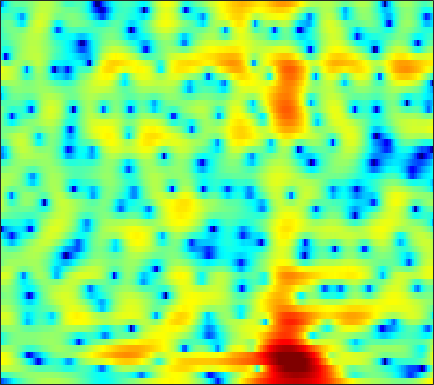

The table this chart was drawn from, first rows:
-15.262, -14.022, -12.243, -10.464, -9.183, -7.6115, -6.1946, -5.2179, -4.0361, -2.9964, -2.0879, -1.4842, -0.76559, -0.13972, 0.27022, 0.75038, 1.1628, 1.4298, 1.7273, 1.9604, 2.1321, 2.2277, 2.3119, 2.3499
-4.555, -4.097, -3.51, -2.947, -2.538, -2.011, -1.507, -1.152, -0.7189, -0.3319, 0.00846, 0.2323, 0.4864, 0.6929, 0.8195, 0.9523, 1.048, 1.098, 1.139, 1.152, 1.139, 1.111, 1.053, 0.9712
2.679, 2.748, 2.783, 2.751, 2.684, 2.537, 2.318, 2.107, 1.765, 1.354, 0.8815, 0.4909, -0.06055, -0.6302, -1.053, -1.565, -1.981, -2.206, -2.379, -2.415, -2.373, -2.323, -2.274, -2.298
6.246, 5.987, 5.555, 5.016, 4.538, 3.788, 2.9, 2.143, 1.008, -0.2815, -1.727, -2.921, -4.696, -6.756, -8.615, -11.76, -16.24, -20.52, -18.37, -12.92, -9.411, -7.554, -5.793, -4.648
5.997, 5.673, 5.127, 4.431, 3.794, 2.748, 1.425, 0.2167, -1.766, -4.322, -7.723, -11.15, -17.73, -21.45, -17.45, -13.79, -11.68, -10.45, -8.917, -7.256, -5.551, -4.342, -2.954, -1.832
1.401, 1.564, 1.682, 1.661, 1.538, 1.215, 0.7016, 0.1993, -0.618, -1.548, -2.491, -3.124, -3.727, -3.926, -3.835, -3.455, -2.91, -2.44, -1.791, -1.139, -0.5192, -0.07928, 0.4427, 0.8709
-5.805, -4.296, -2.772, -1.664, -1.061, -0.4963, -0.1522, -0.007157, 0.07202, 0.07573, 0.0457, 0.02056, -0.003245, 0.01281, 0.05339, 0.1645, 0.3176, 0.4525, 0.6454, 0.8485, 1.031, 1.146, 1.26, 1.308
-5.038, -3.971, -2.753, -1.785, -1.22, -0.6538, -0.2717, -0.08392, 0.06563, 0.1402, 0.1598, 0.1625, 0.1627, 0.1848, 0.216, 0.2819, 0.3699, 0.4507, 0.5692, 0.6942, 0.8049, 0.8798, 0.9573, 1.006
-0.643, -0.1958, 0.2841, 0.6006, 0.7195, 0.7307, 0.5879, 0.3845, 0.009074, -0.4539, -0.939, -1.244, -1.529, -1.636, -1.596, -1.427, -1.19, -1.009, -0.8013, -0.639, -0.5135, -0.4264, -0.2911, -0.09656
3.49, 3.653, 3.696, 3.531, 3.26, 2.687, 1.826, 0.9576, -0.5449, -2.531, -5.107, -7.351, -9.797, -9.224, -7.481, -5.311, -3.774, -3.024, -2.52, -2.556, -3.068, -3.727, -4.799, -5.46
4.322, 4.303, 4.131, 3.779, 3.381, 2.644, 1.634, 0.6869, -0.8304, -2.656, -4.781, -6.393, -7.862, -7.688, -6.762, -5.341, -4.19, -3.595, -3.212, -3.334, -4.029, -4.984, -6.825, -8.626
2.376, 2.36, 2.21, 1.909, 1.572, 0.9706, 0.212, -0.4453, -1.412, -2.4, -3.349, -3.928, -4.456, -4.657, -4.605, -4.315, -3.851, -3.472, -2.962, -2.503, -2.121, -1.866, -1.493, -1.03
0.3009, 0.5405, 0.6716, 0.5545, 0.3085, -0.2148, -0.9481, -1.663, -2.829, -4.186, -5.655, -6.729, -7.968, -8.497, -8.246, -7.179, -5.735, -4.638, -3.289, -2.087, -1.044, -0.3456, 0.4856, 1.234
-1.11, -0.4841, -0.03626, 0.03884, -0.1273, -0.6305, -1.456, -2.279, -3.672, -5.504, -7.968, -10.52, -15.67, -22.46, -17.62, -11.45, -7.66, -5.596, -3.448, -1.785, -0.4617, 0.3729, 1.307, 2.083
0.1275, 0.4572, 0.615, 0.4776, 0.1932, -0.4368, -1.312, -2.067, -3.177, -4.372, -5.497, -6.173, -6.72, -6.729, -6.326, -5.33, -4.064, -3.107, -1.907, -0.8548, 0.02622, 0.5826, 1.189, 1.689
2.934, 2.872, 2.623, 2.129, 1.573, 0.5746, -0.7479, -1.981, -3.857, -5.75, -7.005, -7.112, -6.239, -4.844, -3.764, -2.47, -1.386, -0.7062, -0.009478, 0.4382, 0.6536, 0.6612, 0.5229, 0.2848
4.336, 4.351, 4.199, 3.78, 3.26, 2.249, 0.7482, -0.8138, -3.612, -7.759, -12.76, -11.57, -6.866, -3.528, -1.781, -0.1413, 0.8955, 1.38, 1.658, 1.516, 0.9353, 0.1692, -1.353, -3.637
1.543, 2.103, 2.558, 2.696, 2.613, 2.271, 1.727, 1.231, 0.4867, -0.1738, -0.5268, -0.5272, -0.2311, 0.3202, 0.747, 1.22, 1.507, 1.547, 1.341, 0.8095, -0.09487, -1.037, -2.693, -4.789
-0.5398, 0.1918, 0.853, 1.261, 1.435, 1.531, 1.542, 1.516, 1.447, 1.411, 1.419, 1.449, 1.548, 1.663, 1.727, 1.75, 1.674, 1.514, 1.14, 0.5631, -0.23, -0.9657, -2.124, -3.452
-0.1161, 0.03445, 0.1789, 0.2836, 0.3603, 0.4806, 0.6069, 0.7188, 0.9194, 1.153, 1.387, 1.567, 1.811, 1.992, 2.097, 2.165, 2.118, 2.003, 1.719, 1.261, 0.6176, -0.003441, -1.021, -2.294
-0.2259, -0.7222, -1.317, -1.806, -2.054, -2.139, -1.954, -1.655, -1.085, -0.4537, 0.1937, 0.6654, 1.219, 1.703, 2.015, 2.352, 2.572, 2.66, 2.656, 2.494, 2.147, 1.76, 1.056, 0.1216
-2.476, -3.759, -5.603, -7.607, -9.053, -10.06, -9.055, -7.547, -5.526, -3.847, -2.484, -1.65, -0.7249, 0.1089, 0.6779, 1.386, 2.046, 2.479, 2.951, 3.274, 3.42, 3.402, 3.191, 2.782
-7.118, -8.456, -10.33, -12.8, -15.48, -18.31, -15.11, -11.94, -8.983, -7.105, -5.97, -5.466, -4.954, -4.315, -3.611, -2.349, -0.8779, 0.2055, 1.488, 2.536, 3.321, 3.737, 4.069, 4.162
-26.07, -16.11, -11.81, -10.03, -9.295, -8.68, -8.022, -7.584, -7.258, -7.302, -8.089, -9.342, -12.5, -18.7, -17.86, -10.24, -5.573, -3.155, -0.7254, 1.052, 2.371, 3.118, 3.858, 4.329
-5.307, -5.64, -5.477, -5.117, -4.856, -4.611, -4.493, -4.493, -4.665, -5.073, -5.809, -6.536, -7.633, -8.2, -7.866, -6.413, -4.451, -3.036, -1.357, 0.04205, 1.192, 1.916, 2.726, 3.361
0.1152, -0.4565, -1.04, -1.464, -1.708, -1.925, -2.115, -2.243, -2.386, -2.596, -2.802, -2.97, -3.136, -3.208, -3.183, -2.967, -2.655, -2.339, -1.861, -1.305, -0.6494, -0.09042, 0.6922, 1.48
2.363, 1.636, 0.6932, -0.1029, -0.5683, -0.9748, -1.12, -1.113, -1.032, -0.912, -0.8345, -0.8306, -0.9106, -1.145, -1.396, -1.885, -2.564, -3.204, -4.152, -4.891, -4.839, -4.108, -2.55, -0.8865
3.159, 1.894, -0.03821, -2.101, -3.377, -4.036, -3.277, -2.298, -1.069, -0.08988, 0.5243, 0.7843, 0.8464, 0.6349, 0.2658, -0.5893, -1.922, -3.43, -6.511, -12.45, -22.55, -11.76, -5.367, -1.792
2.672, 1.142, -1.643, -5.939, -10.81, -13.57, -7.372, -4.398, -1.91, -0.4032, 0.4587, 0.8141, 0.9789, 0.8996, 0.6786, 0.2209, -0.3897, -0.934, -1.681, -2.211, -2.162, -1.641, -0.5245, 0.703
2.442, 1.782, 0.7294, -0.3469, -0.9881, -1.457, -1.361, -1.129, -0.7539, -0.5661, -0.5732, -0.7255, -1.059, -1.462, -1.698, -1.8, -1.684, -1.441, -1.013, -0.4925, 0.08465, 0.5246, 1.116, 1.591
2.459, 2.368, 2.14, 1.84, 1.594, 1.277, 0.9271, 0.6404, 0.1348, -0.5923, -1.65, -2.723, -4.595, -6.909, -8.465, -8.746, -6.763, -4.971, -2.898, -1.282, -0.06219, 0.6405, 1.328, 1.765
1.659, 1.807, 1.912, 1.922, 1.864, 1.713, 1.419, 1.11, 0.4988, -0.3632, -1.621, -2.893, -5.211, -8.386, -11.17, -11.72, -8.204, -5.704, -3.171, -1.358, -0.06616, 0.6437, 1.291, 1.664
-0.355, -0.1224, 0.1842, 0.4768, 0.6704, 0.8556, 0.935, 0.8988, 0.7112, 0.3473, -0.1797, -0.6731, -1.378, -2.031, -2.34, -2.387, -2.002, -1.518, -0.7601, -0.0531, 0.5331, 0.8658, 1.15, 1.245
-3.809, -3.565, -2.94, -2.082, -1.386, -0.5456, 0.1795, 0.5812, 0.9601, 1.134, 1.174, 1.125, 1.007, 0.8604, 0.7901, 0.7268, 0.7606, 0.8287, 0.9521, 1.074, 1.146, 1.142, 1.041, 0.7936
-12.11, -12.08, -9.007, -5.691, -3.729, -1.667, -0.182, 0.6621, 1.475, 2.005, 2.282, 2.37, 2.348, 2.243, 2.109, 1.927, 1.751, 1.642, 1.52, 1.431, 1.318, 1.187, 0.9001, 0.4477
-10.88, -10.74, -7.905, -4.744, -2.761, -0.7089, 0.8026, 1.657, 2.45, 2.945, 3.137, 3.11, 2.866, 2.421, 1.978, 1.346, 0.7407, 0.4003, 0.1867, 0.2114, 0.3672, 0.4706, 0.4568, 0.1918
-2.87, -2.382, -1.476, -0.3949, 0.4407, 1.473, 2.353, 2.869, 3.345, 3.541, 3.47, 3.201, 2.543, 1.443, 0.313, -1.713, -4.209, -5.898, -6.206, -4.388, -2.406, -1.289, -0.3433, 0.005401
-0.9568, -0.3722, 0.3301, 0.9541, 1.373, 1.916, 2.382, 2.671, 2.971, 3.066, 2.929, 2.642, 1.939, 0.8142, -0.4284, -2.757, -6.134, -9.055, -9.375, -5.794, -2.883, -1.415, -0.2069, 0.3327
-0.913, -0.6959, -0.5966, -0.5802, -0.5286, -0.3727, -0.04551, 0.2733, 0.7145, 1.119, 1.34, 1.384, 1.242, 0.8951, 0.5577, -0.0005279, -0.4773, -0.6845, -0.6007, -0.1459, 0.4969, 0.9365, 1.353, 1.454
-1.118, -1.822, -3.148, -4.811, -6, -6.834, -5.976, -4.738, -3.196, -1.916, -1.065, -0.62, -0.2316, 0.004349, 0.2097, 0.4667, 0.8296, 1.145, 1.605, 2.091, 2.515, 2.754, 2.929, 2.864
-0.8545, -2.116, -4.426, -7.983, -12.02, -17.93, -12.18, -8.555, -5.673, -4.082, -3.342, -3.162, -3.162, -3.132, -2.878, -2.028, -0.8201, 0.1766, 1.412, 2.453, 3.236, 3.657, 3.96, 3.999
-0.414, -1.145, -2.2, -3.228, -3.89, -4.402, -4.336, -4.076, -3.77, -3.828, -4.493, -5.616, -8.325, -13.3, -16.61, -10.04, -4.892, -2.305, 0.1592, 1.881, 3.076, 3.691, 4.183, 4.346
-2.578, -2.537, -2.352, -2.138, -2.026, -1.89, -1.809, -1.821, -1.988, -2.421, -3.17, -3.982, -5.333, -6.571, -6.684, -5.352, -3.209, -1.638, 0.154, 1.516, 2.503, 3.015, 3.458, 3.609
-9.111, -6.688, -4.38, -2.875, -2.078, -1.361, -0.9556, -0.7986, -0.7492, -0.8442, -1.052, -1.232, -1.434, -1.47, -1.348, -0.9371, -0.3252, 0.1989, 0.8948, 1.497, 1.958, 2.198, 2.362, 2.369
-6.433, -4.815, -2.967, -1.633, -0.9124, -0.2735, 0.1011, 0.2409, 0.293, 0.2505, 0.1632, 0.1082, 0.08253, 0.1552, 0.2574, 0.476, 0.7551, 0.9596, 1.176, 1.325, 1.367, 1.33, 1.162, 0.9151
0.6626, 0.784, 1.064, 1.338, 1.463, 1.523, 1.43, 1.256, 0.9037, 0.4647, 0.04939, -0.1855, -0.3047, -0.1965, 0.02924, 0.3878, 0.7197, 0.8969, 0.9834, 0.8621, 0.5236, 0.1369, -0.4865, -1.199
4.447, 4.21, 3.919, 3.641, 3.409, 3.014, 2.432, 1.834, 0.7445, -0.7044, -2.459, -3.723, -4.441, -3.552, -2.324, -0.8181, 0.2329, 0.6869, 0.8567, 0.4959, -0.3716, -1.357, -3.034, -4.969
5.251, 4.734, 4.16, 3.743, 3.521, 3.206, 2.722, 2.152, 0.9443, -1.081, -4.446, -8.599, -14.09, -7.191, -3.612, -0.6602, 0.9756, 1.585, 1.716, 1.14, -0.1923, -1.773, -4.934, -10.25
1.212, -0.1474, -1.426, -1.5, -0.8487, 0.206, 1.041, 1.393, 1.511, 1.191, 0.6846, 0.3769, 0.3054, 0.8025, 1.381, 2.208, 2.787, 2.97, 2.835, 2.25, 1.196, 0.07462, -1.758, -3.823
-5.055, -8.876, -19.77, -13.62, -8.046, -4.033, -1.662, -0.4584, 0.625, 1.339, 1.799, 2.074, 2.379, 2.669, 2.862, 3.062, 3.122, 3.061, 2.796, 2.301, 1.585, 0.945, -0.03297, -1.04
-4.22, -4.949, -5.436, -5.075, -4.29, -2.965, -1.668, -0.7937, 0.174, 0.959, 1.572, 1.926, 2.315, 2.595, 2.742, 2.82, 2.777, 2.652, 2.357, 1.91, 1.325, 0.8241, 0.06659, -0.7338
-3.668, -3.451, -3.077, -2.58, -2.152, -1.503, -0.7945, -0.3003, 0.3451, 0.9165, 1.428, 1.76, 2.137, 2.421, 2.568, 2.658, 2.62, 2.487, 2.172, 1.705, 1.09, 0.5267, -0.3019, -1.197
-3.833, -3.086, -2.289, -1.634, -1.216, -0.7288, -0.3063, -0.01376, 0.3622, 0.7572, 1.179, 1.526, 1.967, 2.371, 2.614, 2.842, 2.898, 2.816, 2.518, 1.983, 1.203, 0.4445, -0.7651, -2.173
-3.273, -2.365, -1.478, -0.9018, -0.6207, -0.4575, -0.5073, -0.5786, -0.6897, -0.619, -0.2437, 0.2509, 1.099, 1.995, 2.594, 3.221, 3.59, 3.683, 3.531, 3.026, 2.134, 1.189, -0.5564, -3.015
-2.459, -1.794, -1.155, -0.8541, -0.8821, -1.293, -2.185, -3.263, -5.222, -7.249, -7.06, -5.143, -2.184, 0.2132, 1.595, 2.941, 3.823, 4.196, 4.342, 4.103, 3.464, 2.714, 1.306, -0.5877
-3.63, -3.148, -2.661, -2.412, -2.468, -2.906, -3.877, -5.137, -7.616, -11.03, -11.05, -8, -4.163, -1.394, 0.1916, 1.731, 2.787, 3.309, 3.689, 3.748, 3.511, 3.15, 2.48, 1.656
-6.372, -5.822, -4.959, -4.154, -3.68, -3.332, -3.321, -3.455, -3.696, -3.781, -3.448, -2.901, -1.844, -0.6735, 0.1702, 1.173, 1.972, 2.433, 2.853, 3.042, 3.025, 2.887, 2.568, 2.117
-13.89, -10.89, -7.209, -4.733, -3.465, -2.379, -1.798, -1.564, -1.473, -1.391, -1.284, -1.096, -0.7155, -0.1409, 0.3313, 1.042, 1.71, 2.133, 2.562, 2.812, 2.877, 2.816, 2.576, 2.178
